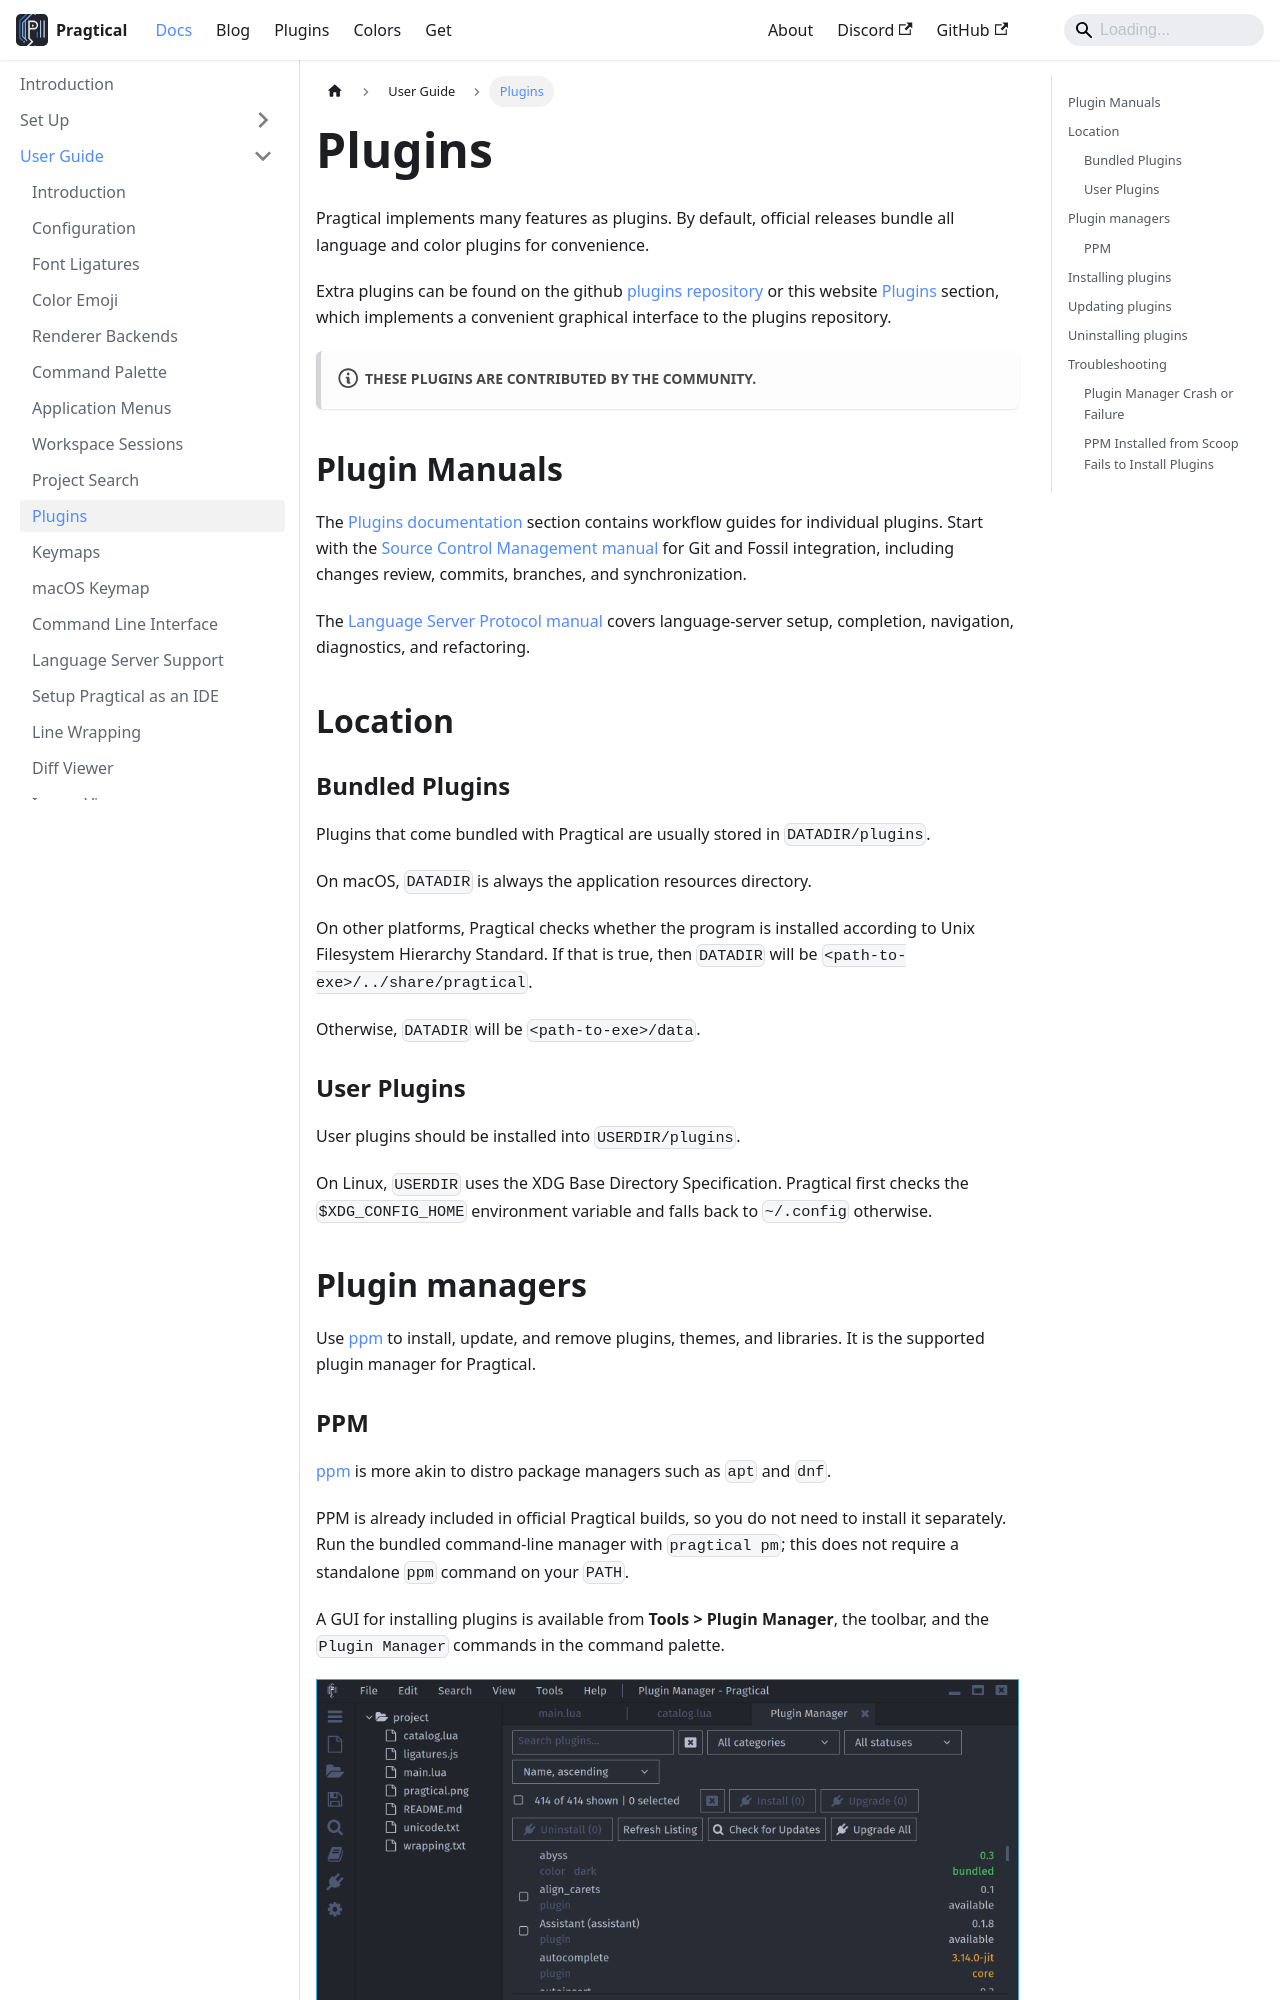

repository: pragtical/pragtical.github.io · page: docs/user-guide/plugins.html · generator: docusaurus

---
sidebar_position: 3
description: Learn to manage plugins manually or via a plugin manager.
---

# Plugins

Pragtical implements many features as plugins. By default, official releases
bundle all language and color plugins for convenience.

Extra plugins can be found on the github [plugins repository] or this website
[Plugins] section, which implements a convenient graphical interface to the
plugins repository.

:::note These plugins are contributed by the community.
:::

## Plugin Manuals

The [Plugins documentation](/docs/category/plugins) section contains
workflow guides for individual plugins. Start with the
[Source Control Management manual](../plugins/scm/index.md) for Git and Fossil
integration, including changes review, commits, branches, and synchronization.

The [Language Server Protocol manual](../plugins/lsp/index.md) covers
language-server setup, completion, navigation, diagnostics, and refactoring.

## Location

### Bundled Plugins

Plugins that come bundled with Pragtical are usually stored in
`DATADIR/plugins`.

On macOS, `DATADIR` is always the application resources directory.

On other platforms, Pragtical checks whether the program
is installed according to Unix Filesystem Hierarchy Standard.
If that is true,
then `DATADIR` will be `<path-to-exe>/../share/pragtical`.

Otherwise, `DATADIR` will be `<path-to-exe>/data`.

### User Plugins

User plugins should be installed into `USERDIR/plugins`.

On Linux, `USERDIR` uses the XDG Base Directory Specification. Pragtical first
checks the `$XDG_CONFIG_HOME` environment variable and falls back to
`~/.config` otherwise.

## Plugin managers

Use [ppm] to install, update, and remove plugins, themes, and libraries.
It is the supported plugin manager for Pragtical.

### PPM

[ppm] is more akin to distro package managers such as `apt` and `dnf`.

PPM is already included in official Pragtical builds, so you do not need to
install it separately. Run the bundled command-line manager with `pragtical pm`;
this does not require a standalone `ppm` command on your `PATH`.

A GUI for installing plugins is available from **Tools > Plugin Manager**,
the toolbar, and the `Plugin Manager` commands in the command palette.

![The Plugin Manager with searchable available plugins](/img/user-guide/plugins/manager.png)

To enable or disable an installed plugin, use **Settings > Plugins > Installed**.
The search field also filters this list. Restart the editor after changing
which plugins should load.
